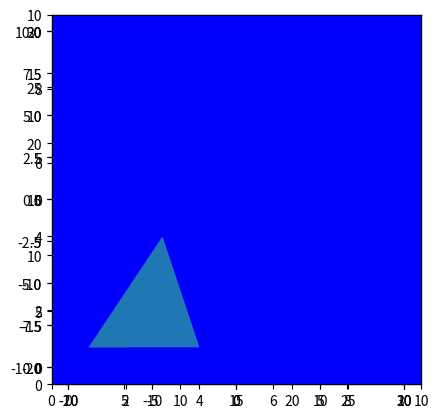

Generate this figure with matplotlib:
import matplotlib.pyplot as plt
from matplotlib.patches import Polygon
import math
import numpy as np

# Class Square
class  square:

    def __init__(self,side):
        self.side = side

    def area(self):
        print("Area = " + str(self.side) + " m^2")

    def display(self):
        square = plt.Rectangle((0,0),self.side, self.side, fc='blue',ec="red")
        plt.gca().add_patch(square)
        plt.axis('scaled')
        plt.show()

# Class Circle
class circle:
    def __init__(self,radius):
        self.radius = radius

    def area(self):
        area = math.pi * self.radius**2
        print("Area = " + str(area) + " m^2")

    def display(self):
        plt.axes()
        circle = plt.Circle((0,0),self.radius, fc='blue',ec="red")
        plt.gca().add_patch(circle)
        plt.axis('scaled')
        plt.show()

# Class Triangle
class triangle:
    def __init__(self,base,height):
        self.base = base
        self.height = height
    
    def area(self):
        area = (self.base * self.height)/2
        print("Area = " + str(area) + " m^2")

    def display(self):
        pts = np.array([[3,self.base], [self.height,1], [1,1]])
        p = Polygon(pts, closed=False)
        ax = plt.gca()
        ax.add_patch(p)
        ax.set_xlim(0,10)
        ax.set_ylim(0,10)
        plt.show()

# List of squares
squares = [10,20,30]
for i in range(len(squares)):
    square_1 = square(squares[i])
    square_1.area()
    square_1.display()

# Lists of circles
circles = [10,20,30]
for i in range(len(circles)):
    circle_1 = circle(circles[i])
    circle_1.area()
    circle_1.display()

# List of triangles
triangles = [[2,2],[3,3],[4,4]]
for i in range(len(triangles)):
    b = triangles[i][0]
    h = triangles[i][1]
    triangle_1 = triangle(b,h)
    triangle_1.area()
    triangle_1.display()